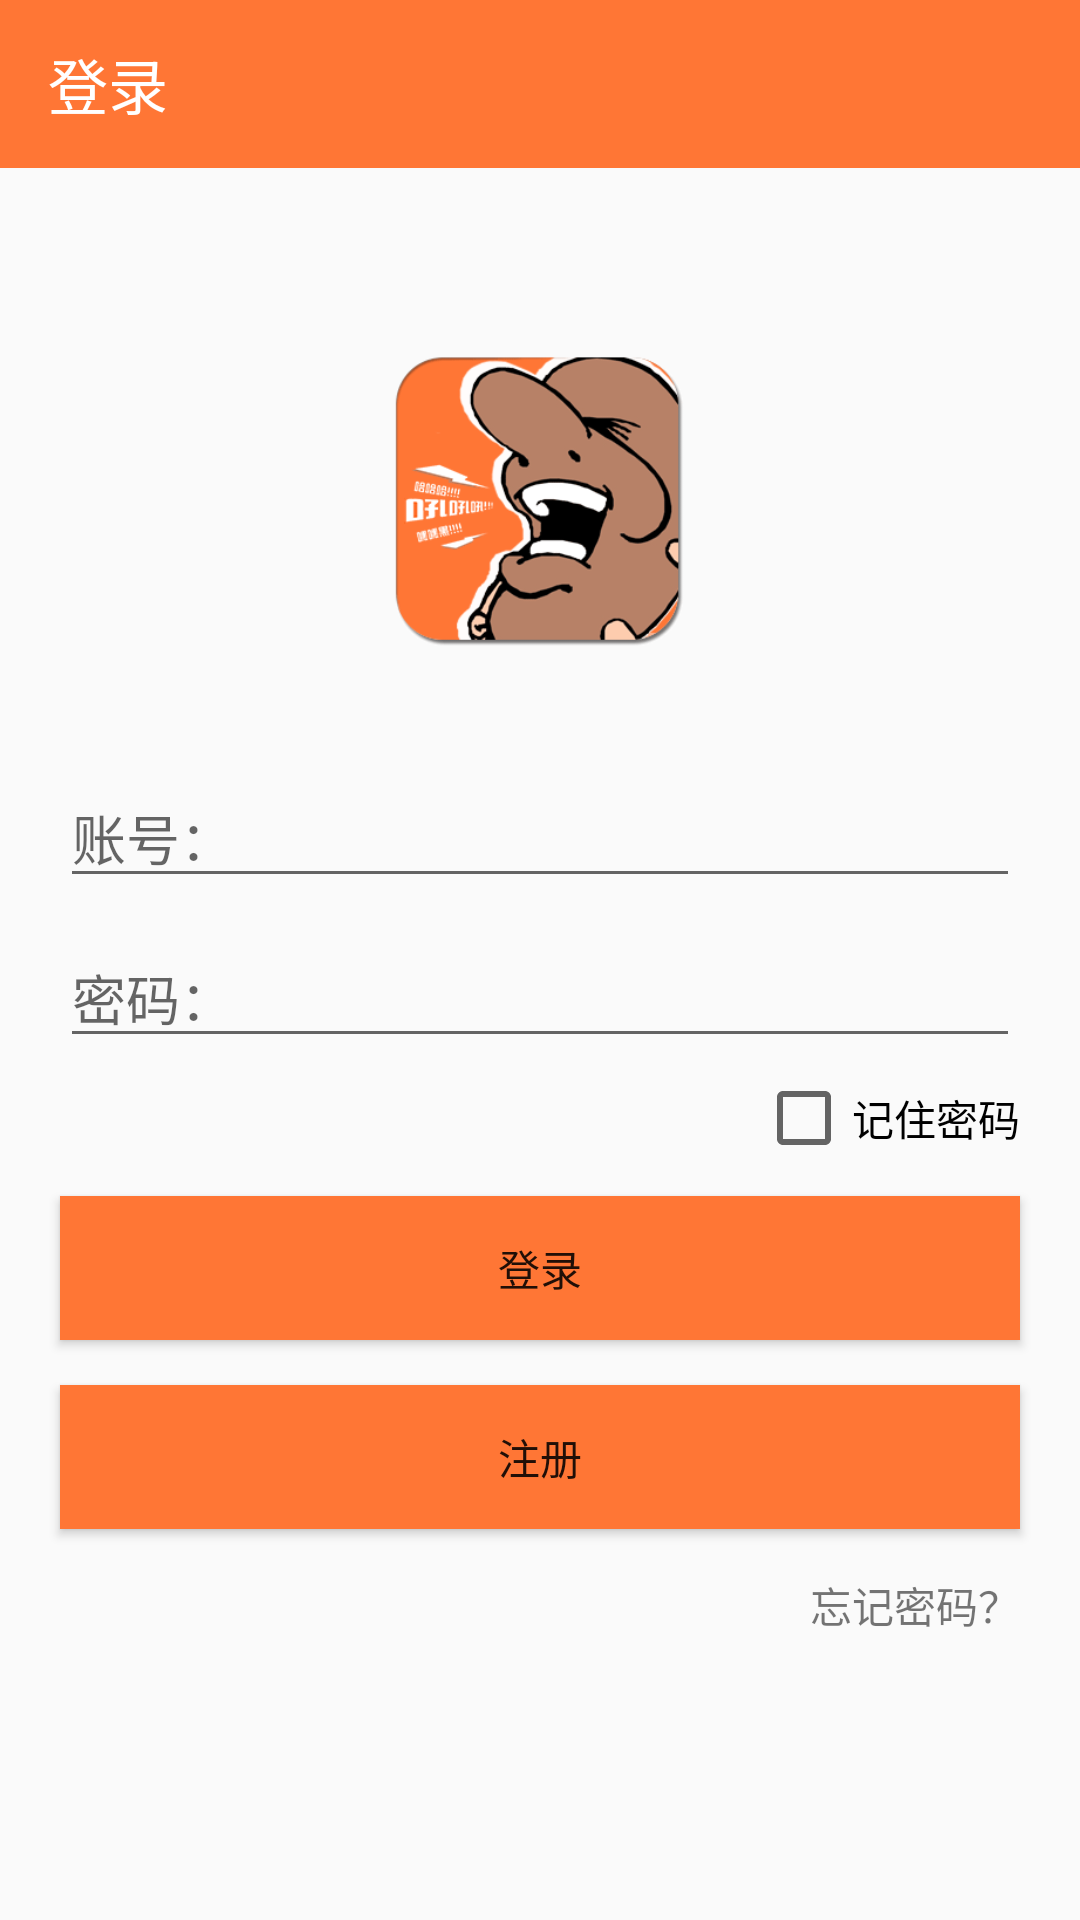

Here is an Android app screen rendered from its layout file. Give the layout XML and the strings, colors and styles it references.
<!-- AndroidManifest.xml: application theme AppTheme -->
<!-- res/layout/activity_register.xml -->
<?xml version="1.0" encoding="utf-8"?>
<RelativeLayout xmlns:android="http://schemas.android.com/apk/res/android"
    xmlns:app="http://schemas.android.com/apk/res-auto"
    xmlns:tools="http://schemas.android.com/tools"
    android:layout_width="match_parent"
    android:layout_height="match_parent"
    tools:context=".ui.RegisterActivity">

    <android.support.v7.widget.Toolbar
        android:id="@+id/toolbar_register"
        android:layout_width="match_parent"
        android:layout_height="wrap_content"
        android:background="?attr/colorPrimary"
        android:minHeight="?attr/actionBarSize"
        android:theme="?attr/actionBarTheme"
        app:title="登录" />

    <ImageView
        android:id="@+id/img_main"
        android:layout_width="100dp"
        android:layout_height="100dp"
        android:layout_below="@+id/toolbar_register"
        android:layout_centerHorizontal="true"
        android:layout_marginTop="60dp"
        android:background="@drawable/icon" />

    <EditText
        android:hint="账号："
        android:id="@+id/ed_name"
        android:layout_width="320dp"
        android:layout_height="wrap_content"
        android:layout_below="@+id/img_main"
        android:layout_centerHorizontal="true"
        android:layout_marginTop="40dp" />

    <EditText
        android:hint="密码："
        android:inputType="numberPassword"
        android:id="@+id/ed_pwd"
        android:layout_width="320dp"
        android:layout_height="wrap_content"
        android:layout_below="@id/ed_name"
        android:layout_centerHorizontal="true"
        android:layout_marginTop="10dp" />

    <CheckBox
        android:id="@+id/keep_password"
        android:layout_width="wrap_content"
        android:layout_height="wrap_content"
        android:layout_below="@id/ed_pwd"
        android:layout_marginTop="4dp"
        android:text="记住密码"
        android:layout_alignRight="@id/ed_pwd" />

    <Button
        android:id="@+id/btn_register"
        android:layout_width="320dp"
        android:layout_height="wrap_content"
        android:background="#ff7635"
        android:layout_below="@id/keep_password"
        android:layout_centerHorizontal="true"
        android:layout_marginTop="10dp"
        android:text="登录" />

    <Button
        android:id="@+id/btn_login"
        android:layout_width="320dp"
        android:layout_height="wrap_content"
        android:layout_below="@+id/btn_register"
        android:layout_centerHorizontal="true"
        android:background="#ff7635"
        android:layout_marginTop="15dp"
        android:text="注册" />

    <TextView
        android:id="@+id/tv_forget"
        android:layout_marginTop="15dp"
        android:layout_width="wrap_content"
        android:layout_height="wrap_content"
        android:layout_below="@id/btn_login"
        android:layout_alignRight="@id/btn_login"
        android:text="忘记密码？" />


</RelativeLayout>
<!-- resources referenced by this layout -->
<resources>
  <!-- drawable icon: png bitmap (drawable, 14507 bytes) -->
  <style name="AppTheme" parent="Theme.AppCompat.Light.DarkActionBar">
          
          <item name="colorPrimary">@color/colorPrimary</item>
          <item name="colorPrimaryDark">@color/colorPrimaryDark</item>
          <item name="colorAccent">@color/colorAccent</item>
          <item name="windowActionBar">false </item>
          <item name="windowNoTitle">true</item>
      </style>
  <color name="colorPrimary">#ff7635</color>
  <color name="colorPrimaryDark">#ff7635</color>
  <color name="colorAccent">#ff7635</color>
</resources>
